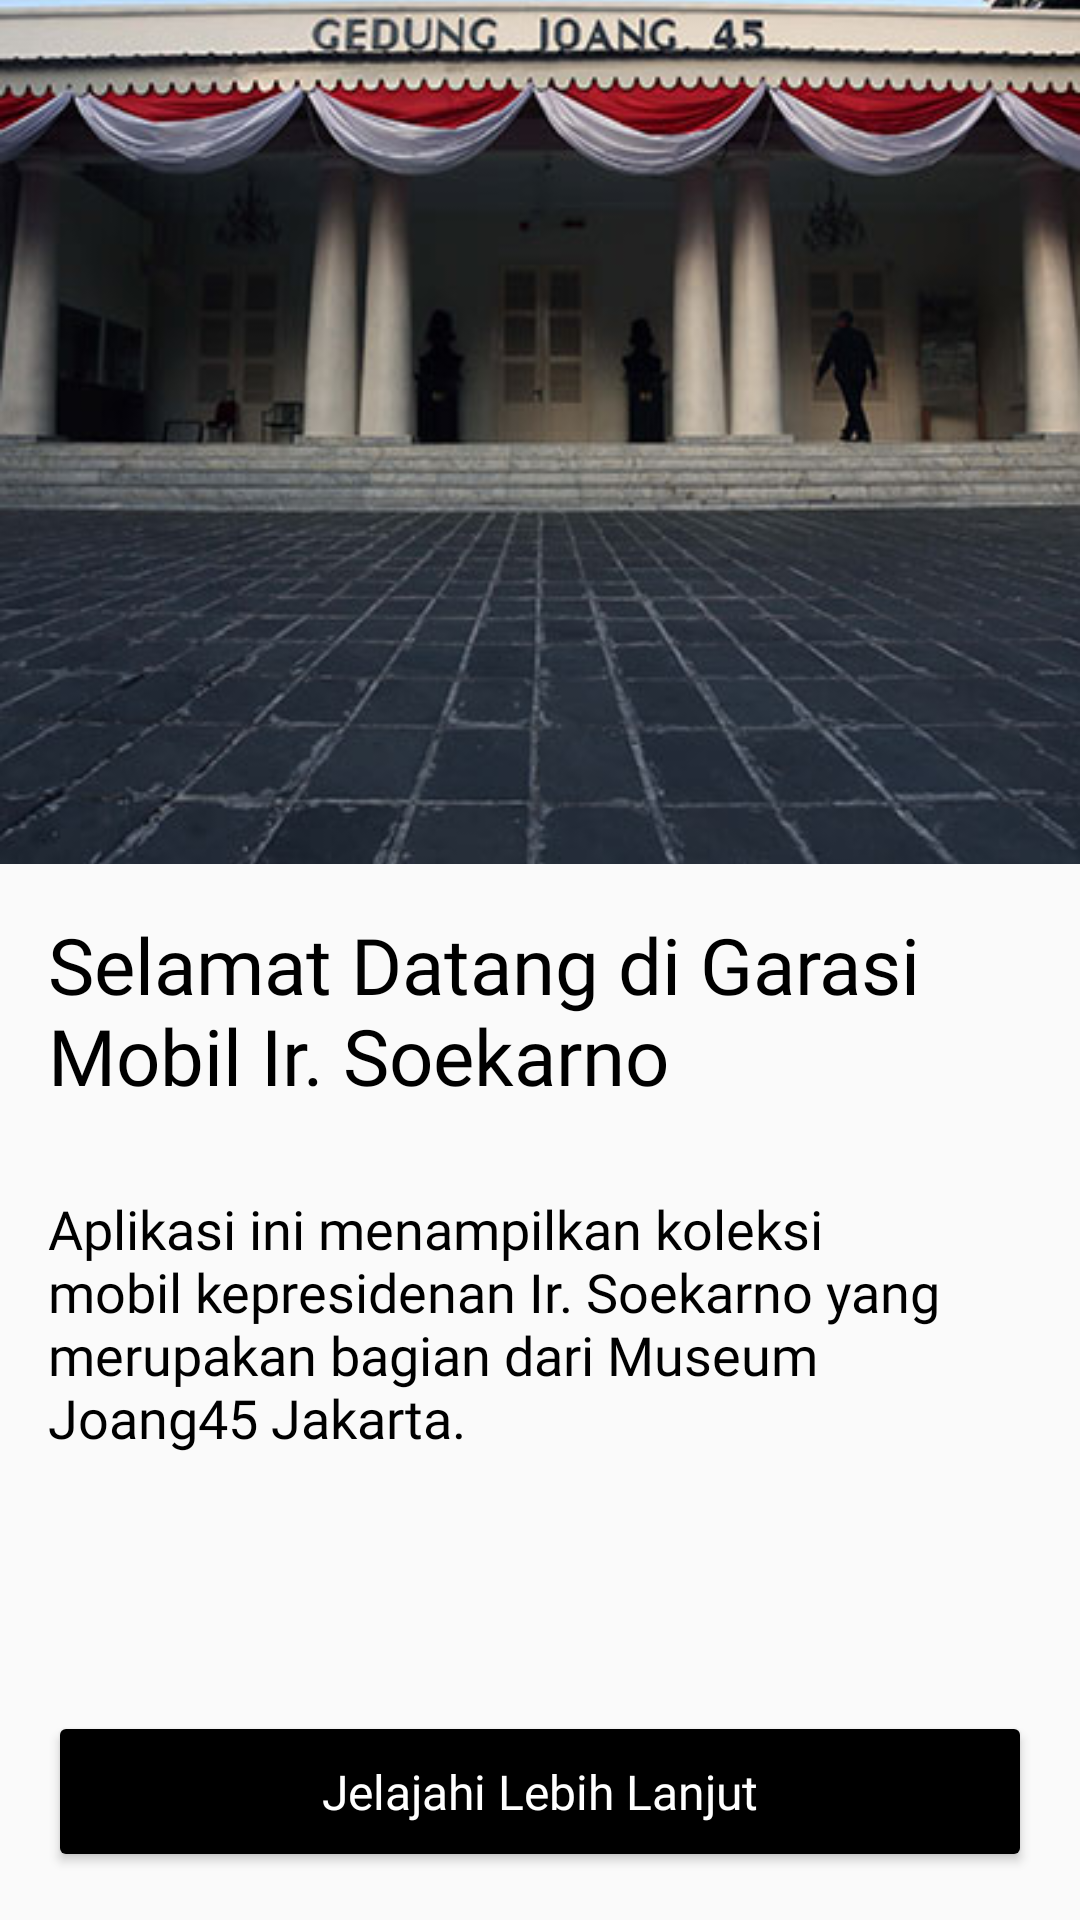

This screen was rendered from an Android layout file. Write that file and the resources it references.
<!-- AndroidManifest.xml: application theme Theme.ARTry -->
<!-- res/layout/activity_home.xml -->
<?xml version="1.0" encoding="utf-8"?>
<androidx.constraintlayout.widget.ConstraintLayout xmlns:android="http://schemas.android.com/apk/res/android"
    xmlns:app="http://schemas.android.com/apk/res-auto"
    xmlns:tools="http://schemas.android.com/tools"
    android:layout_width="match_parent"
    android:layout_height="match_parent"
    tools:context=".home.HomeActivity">

    <ImageView
        android:id="@+id/image_home_top"
        android:layout_width="0dp"
        android:layout_height="0dp"
        android:scaleType="centerCrop"
        android:src="@drawable/img_home"
        app:layout_constraintBottom_toBottomOf="@+id/guideline1"
        app:layout_constraintLeft_toLeftOf="parent"
        app:layout_constraintRight_toRightOf="parent"
        app:layout_constraintTop_toTopOf="parent" />

    <androidx.constraintlayout.widget.Guideline
        android:id="@+id/guideline1"
        android:layout_width="wrap_content"
        android:layout_height="wrap_content"
        android:orientation="horizontal"
        app:layout_constraintGuide_percent="0.45" />

    <TextView
        android:id="@+id/text_hello"
        android:layout_width="0dp"
        android:layout_height="wrap_content"
        android:layout_margin="16dp"
        android:fontFamily="@font/roboto_bold"
        android:text="@string/text_hello"
        android:textColor="@color/black"
        android:textSize="26sp"
        app:layout_constraintLeft_toLeftOf="parent"
        app:layout_constraintRight_toRightOf="parent"
        app:layout_constraintTop_toBottomOf="@+id/guideline1" />

    <TextView
        android:id="@+id/text_hello_detail"
        android:layout_width="0dp"
        android:layout_height="wrap_content"
        android:layout_marginLeft="16dp"
        android:layout_marginTop="28dp"
        android:layout_marginRight="16dp"
        android:fontFamily="@font/roboto_regular"
        android:text="@string/text_hello_detail"
        android:textColor="@color/black"
        android:textSize="18sp"
        app:layout_constraintLeft_toLeftOf="parent"
        app:layout_constraintRight_toRightOf="parent"
        app:layout_constraintTop_toBottomOf="@+id/text_hello" />

    <Button
        android:id="@+id/btn_jelajah"
        android:layout_width="0dp"
        android:layout_height="wrap_content"
        android:text="Jelajahi Lebih Lanjut"
        android:textAllCaps="false"
        android:layout_margin="16dp"
        android:backgroundTint="@color/black"
        android:textSize="16sp"
        android:padding="16dp"
        android:textColor="@color/white"
        android:fontFamily="@font/poppins_bold"
        app:layout_constraintLeft_toLeftOf="parent"
        app:layout_constraintRight_toRightOf="parent"
        app:layout_constraintBottom_toBottomOf="parent"/>

</androidx.constraintlayout.widget.ConstraintLayout>
<!-- resources referenced by this layout -->
<resources>
  <!-- drawable img_home: png bitmap (drawable, 190866 bytes) -->
  <string name="text_hello">Selamat Datang di Garasi Mobil Ir. Soekarno</string>
  <string name="text_hello_detail">Aplikasi ini menampilkan koleksi mobil kepresidenan Ir. Soekarno yang merupakan bagian dari Museum Joang45 Jakarta.</string>
  <style name="Theme.ARTry" parent="Theme.AppCompat.Light.NoActionBar">
      
      <item name="colorPrimary">@color/purple_500</item>
      <item name="colorPrimaryVariant">@color/black</item>
      <item name="colorOnPrimary">@color/white</item>
      
      <item name="colorSecondary">@color/teal_200</item>
      <item name="colorSecondaryVariant">@color/teal_700</item>
      <item name="colorOnSecondary">@color/black</item>
      
      <item name="android:statusBarColor" tools:targetApi="l">?attr/colorPrimaryVariant</item>
      
    </style>
  <!-- not gathered from this repository: default colours our renderer supplied (Android Studio template values) -->
  <color name="purple_500">#FF6200EE</color>
  <color name="teal_200">#FF03DAC5</color>
  <color name="teal_700">#FF018786</color>
  <color name="black">#FF000000</color>
  <color name="white">#FFFFFFFF</color>
</resources>
